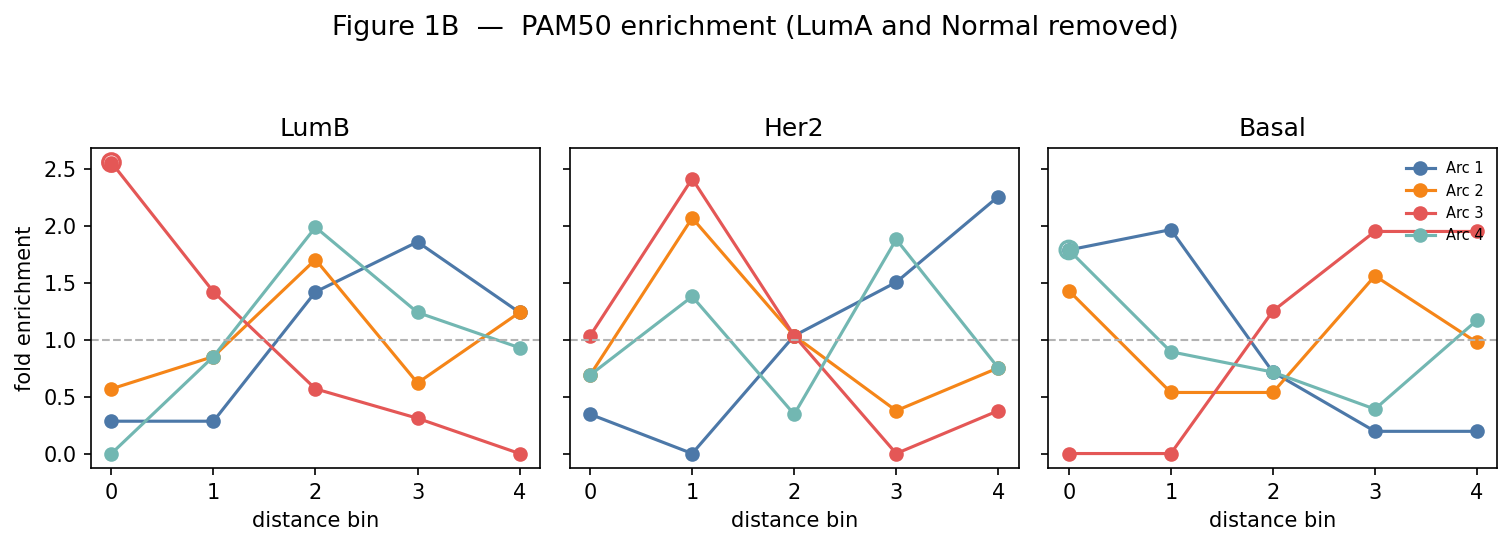

Values plotted in this chart, from the file beside it:
archetype, subtype, bin, fold_enrichment, p_value, q_value, sig_peak_at_bin0, k_in_bin, bin_size, K_subtype, significant, peak_bin
0, LumB, 0, 0.2843, 0.9911, 1.0, False, 1, 12, 17, False, 3
0, LumB, 1, 0.2843, 0.9911, 1.0, False, 1, 12, 17, False, 3
0, LumB, 2, 1.422, 0.2378, 0.8236, False, 5, 12, 17, False, 3
0, LumB, 3, 1.861, 0.05061, 0.273, False, 6, 11, 17, False, 3
0, LumB, 4, 1.241, 0.4078, 1.0, False, 4, 11, 17, False, 3
1, LumB, 0, 0.5686, 0.9309, 1.0, False, 2, 12, 17, False, 2
1, LumB, 1, 0.8529, 0.7599, 1.0, False, 3, 12, 17, False, 2
1, LumB, 2, 1.706, 0.08181, 0.3506, False, 6, 12, 17, False, 2
1, LumB, 3, 0.6203, 0.9024, 1.0, False, 2, 11, 17, False, 2
1, LumB, 4, 1.241, 0.4078, 1.0, False, 4, 11, 17, False, 2
2, LumB, 0, 2.559, 0.000309, 0.01418, True, 9, 12, 17, True, 0
2, LumB, 1, 1.422, 0.2378, 0.8236, False, 5, 12, 17, False, 0
2, LumB, 2, 0.5686, 0.9309, 1.0, False, 2, 12, 17, False, 0
2, LumB, 3, 0.3102, 0.9861, 1.0, False, 1, 11, 17, False, 0
2, LumB, 4, 0.0, 1.0, 1.0, False, 0, 11, 17, False, 0
3, LumB, 0, 0.0, 1.0, 1.0, False, 0, 12, 17, False, 2
3, LumB, 1, 0.8529, 0.7599, 1.0, False, 3, 12, 17, False, 2
3, LumB, 2, 1.99, 0.01941, 0.1294, False, 7, 12, 17, False, 2
3, LumB, 3, 1.241, 0.4078, 1.0, False, 4, 11, 17, False, 2
3, LumB, 4, 0.9305, 0.6932, 1.0, False, 3, 11, 17, False, 2
0, Her2, 0, 0.3452, 0.9764, 1.0, False, 1, 12, 14, False, 4
0, Her2, 1, 0.0, 1.0, 1.0, False, 0, 12, 14, False, 4
0, Her2, 2, 1.036, 0.6028, 1.0, False, 3, 12, 14, False, 4
0, Her2, 3, 1.506, 0.2471, 0.8236, False, 4, 11, 14, False, 4
0, Her2, 4, 2.26, 0.01655, 0.1241, False, 6, 11, 14, False, 4
1, Her2, 0, 0.6905, 0.856, 1.0, False, 2, 12, 14, False, 1
1, Her2, 1, 2.071, 0.02844, 0.1706, False, 6, 12, 14, False, 1
1, Her2, 2, 1.036, 0.6028, 1.0, False, 3, 12, 14, False, 1
1, Her2, 3, 0.3766, 0.9663, 1.0, False, 1, 11, 14, False, 1
1, Her2, 4, 0.7532, 0.8138, 1.0, False, 2, 11, 14, False, 1
2, Her2, 0, 1.036, 0.6028, 1.0, False, 3, 12, 14, False, 1
2, Her2, 1, 2.417, 0.004667, 0.04176, False, 7, 12, 14, True, 1
2, Her2, 2, 1.036, 0.6028, 1.0, False, 3, 12, 14, False, 1
2, Her2, 3, 0.0, 1.0, 1.0, False, 0, 11, 14, False, 1
2, Her2, 4, 0.3766, 0.9663, 1.0, False, 1, 11, 14, False, 1
3, Her2, 0, 0.6905, 0.856, 1.0, False, 2, 12, 14, False, 3
3, Her2, 1, 1.381, 0.3134, 0.9402, False, 4, 12, 14, False, 3
3, Her2, 2, 0.3452, 0.9764, 1.0, False, 1, 12, 14, False, 3
3, Her2, 3, 1.883, 0.07862, 0.3506, False, 5, 11, 14, False, 3
3, Her2, 4, 0.7532, 0.8138, 1.0, False, 2, 11, 14, False, 3
0, Basal, 0, 1.79, 0.004872, 0.04176, False, 10, 12, 27, True, 1
0, Basal, 1, 1.969, 0.0004727, 0.01418, False, 11, 12, 27, True, 1
0, Basal, 2, 0.716, 0.9137, 1.0, False, 4, 12, 27, False, 1
0, Basal, 3, 0.1953, 0.9996, 1.0, False, 1, 11, 27, False, 1
0, Basal, 4, 0.1953, 0.9996, 1.0, False, 1, 11, 27, False, 1
1, Basal, 0, 1.432, 0.1068, 0.4273, False, 8, 12, 27, False, 3
1, Basal, 1, 0.537, 0.9798, 1.0, False, 3, 12, 27, False, 3
1, Basal, 2, 0.537, 0.9798, 1.0, False, 3, 12, 27, False, 3
1, Basal, 3, 1.562, 0.05461, 0.273, False, 8, 11, 27, False, 3
1, Basal, 4, 0.9764, 0.6593, 1.0, False, 5, 11, 27, False, 3
2, Basal, 0, 0.0, 1.0, 1.0, False, 0, 12, 27, False, 3
2, Basal, 1, 0.0, 1.0, 1.0, False, 0, 12, 27, False, 3
2, Basal, 2, 1.253, 0.276, 0.8716, False, 7, 12, 27, False, 3
2, Basal, 3, 1.953, 0.001206, 0.01809, False, 10, 11, 27, True, 3
2, Basal, 4, 1.953, 0.001206, 0.01809, False, 10, 11, 27, True, 3
3, Basal, 0, 1.79, 0.004872, 0.04176, True, 10, 12, 27, True, 0
3, Basal, 1, 0.8951, 0.7585, 1.0, False, 5, 12, 27, False, 0
3, Basal, 2, 0.716, 0.9137, 1.0, False, 4, 12, 27, False, 0
3, Basal, 3, 0.3906, 0.9944, 1.0, False, 2, 11, 27, False, 0
3, Basal, 4, 1.172, 0.3982, 1.0, False, 6, 11, 27, False, 0
